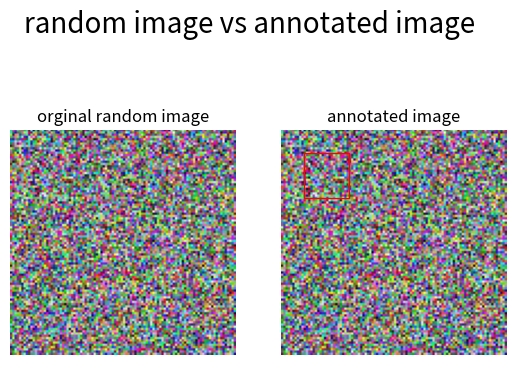

Source code (Python):
import matplotlib.pyplot as plt
import numpy as np

# Create a random RGB image (100x100 pixels, 3 channels)
image = np.random.rand(100, 100, 3)

# Create a figure and axis
fig, (ax1,ax2) = plt.subplots(1,2) 

fig.suptitle('random image vs annotated image', fontsize=20)

ax1.imshow(image)
ax1.set_title("orginal random image")


ax2.set_title("annotated image")
ax2.add_patch(plt.Rectangle((10, 10), 20, 20, linewidth=1, edgecolor='r', facecolor='none'))
ax2.imshow(image)

# Optional: Hide axis ticks for clean look
ax2.axis('off')
ax1.axis('off')

# Show the image
plt.show()

